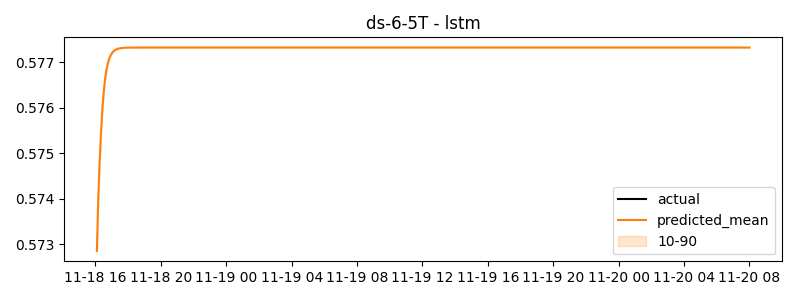

The data file committed next to this chart (first rows):
timestamp, actual, predicted
2024-11-18 16:05:00, 1.617, 0.5729
2024-11-18 16:10:00, 1.622, 0.574
2024-11-18 16:15:00, 1.618, 0.5748
2024-11-18 16:20:00, 1.632, 0.5754
2024-11-18 16:25:00, 1.649, 0.576
2024-11-18 16:30:00, 1.625, 0.5763
2024-11-18 16:35:00, 1.628, 0.5766
2024-11-18 16:40:00, 1.616, 0.5768
2024-11-18 16:45:00, 1.62, 0.577
2024-11-18 16:50:00, 1.599, 0.5771
2024-11-18 16:55:00, 1.621, 0.5771
2024-11-18 17:00:00, 1.62, 0.5772
2024-11-18 17:05:00, 1.659, 0.5772
2024-11-18 17:10:00, 1.616, 0.5773
2024-11-18 17:15:00, 1.629, 0.5773
2024-11-18 17:20:00, 1.622, 0.5773
2024-11-18 17:25:00, 1.644, 0.5773
2024-11-18 17:30:00, 1.641, 0.5773
2024-11-18 17:35:00, 1.631, 0.5773
2024-11-18 17:40:00, 1.622, 0.5773
2024-11-18 17:45:00, 1.609, 0.5773
2024-11-18 17:50:00, 1.6, 0.5773
2024-11-18 17:55:00, 1.611, 0.5773
2024-11-18 18:00:00, 1.602, 0.5773
2024-11-18 18:05:00, 1.615, 0.5773
2024-11-18 18:10:00, 1.614, 0.5773
2024-11-18 18:15:00, 1.616, 0.5773
2024-11-18 18:20:00, 1.617, 0.5773
2024-11-18 18:25:00, 1.628, 0.5773
2024-11-18 18:30:00, 1.622, 0.5773
2024-11-18 18:35:00, 1.619, 0.5773
2024-11-18 18:40:00, 1.63, 0.5773
2024-11-18 18:45:00, 1.619, 0.5773
2024-11-18 18:50:00, 1.606, 0.5773
2024-11-18 18:55:00, 1.609, 0.5773
2024-11-18 19:00:00, 1.61, 0.5773
2024-11-18 19:05:00, 1.623, 0.5773
2024-11-18 19:10:00, 1.619, 0.5773
2024-11-18 19:15:00, 1.626, 0.5773
2024-11-18 19:20:00, 1.619, 0.5773
2024-11-18 19:25:00, 1.604, 0.5773
2024-11-18 19:30:00, 1.607, 0.5773
2024-11-18 19:35:00, 1.614, 0.5773
2024-11-18 19:40:00, 1.608, 0.5773
2024-11-18 19:45:00, 1.604, 0.5773
2024-11-18 19:50:00, 1.6, 0.5773
2024-11-18 19:55:00, 1.607, 0.5773
2024-11-18 20:00:00, 1.604, 0.5773
2024-11-18 20:05:00, 1.601, 0.5773
2024-11-18 20:10:00, 1.593, 0.5773
2024-11-18 20:15:00, 1.593, 0.5773
2024-11-18 20:20:00, -1.77, 0.5773
2024-11-18 20:25:00, -1.609, 0.5773
2024-11-18 20:30:00, -1.519, 0.5773
2024-11-18 20:35:00, -1.401, 0.5773
2024-11-18 20:40:00, -1.334, 0.5773
2024-11-18 20:45:00, -1.283, 0.5773
2024-11-18 20:50:00, -1.243, 0.5773
2024-11-18 20:55:00, -1.19, 0.5773
2024-11-18 21:00:00, -1.228, 0.5773
... 420 more rows
